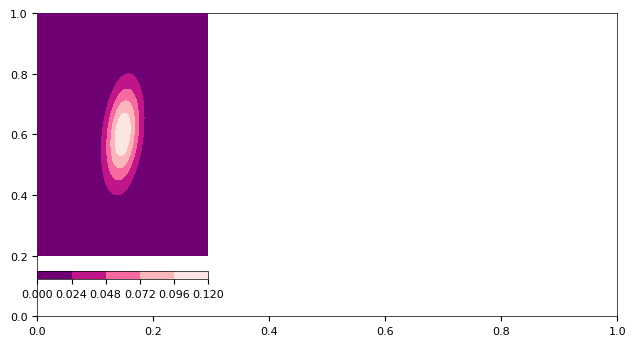

Python code for this plot: (Note: this script raises an exception after producing the figure.)
#------------------------------------------------------------------------------
# ABOUT figure3.py
#------------------------------------------------------------------------------

# This script is intended to demonstrate the process of developing a 
# probabilistic lightning strike density surface by creating Figure 3 in the 
# paper.

# Built with: Python 2.7.11
#             NumPy 1.10.4
#             Matplotlib 1.5.1

#------------------------------------------------------------------------------
# LICENSING
#------------------------------------------------------------------------------

# The MIT License (MIT)

# [redacted]

# Permission is hereby granted, free of charge, to any person obtaining a copy
# of this software and associated documentation files (the "Software"), to deal
# in the Software without restriction, including without limitation the rights
# to use, copy, modify, merge, publish, distribute, sublicense, and/or sell
# copies of the Software, and to permit persons to whom the Software is
# furnished to do so, subject to the following conditions:

# The above copyright notice and this permission notice shall be included in all
# copies or substantial portions of the Software.

# THE SOFTWARE IS PROVIDED "AS IS", WITHOUT WARRANTY OF ANY KIND, EXPRESS OR
# IMPLIED, INCLUDING BUT NOT LIMITED TO THE WARRANTIES OF MERCHANTABILITY,
# FITNESS FOR A PARTICULAR PURPOSE AND NONINFRINGEMENT. IN NO EVENT SHALL THE
# AUTHORS OR COPYRIGHT HOLDERS BE LIABLE FOR ANY CLAIM, DAMAGES OR OTHER
# LIABILITY, WHETHER IN AN ACTION OF CONTRACT, TORT OR OTHERWISE, ARISING FROM,
# OUT OF OR IN CONNECTION WITH THE SOFTWARE OR THE USE OR OTHER DEALINGS IN THE
# SOFTWARE.

#------------------------------------------------------------------------------
# 1. IMPORT PACKAGES AND SET RANDOM SEED
#------------------------------------------------------------------------------

import numpy as np
import matplotlib.pyplot as plt
import matplotlib as mpl
from matplotlib import patches

#------------------------------------------------------------------------------
# 2. CREATE EXAMPLE DATA
#------------------------------------------------------------------------------

# Specify spatial extent and resolution
nRow = 100
nCol = 100
cell = 100.0
minX = 1755000.0
minY = 5915000.0
maxX = minX + (nCol * cell)
maxY = minY + (nRow * cell)

# Create an area of interest 'land' array
landArray = np.zeros((nRow,nCol))
landArray[20:80, 20:80] = 1
np.place(landArray, landArray==0, np.nan)

# Create lightning strikes - x, y, angle, semi-major, semi-minor
strikeData = [[1760400, 5921200, 80, 2.0, 0.8],
              [1757500, 5918000, 45, 1.5, 1.0],
              [1764000, 5922000, 135, 3.0, 1.0],
              [1760500, 5916000, 85, 1.2, 0.9],
              [1757500, 5922500, 45, 3.0, 1.0],
              [1760000, 5920000, 10, 2.0, 1.0]]

#------------------------------------------------------------------------------
# 3. CALCULATE STRIKE PROBABILITIES
#------------------------------------------------------------------------------

strikeGrid = np.zeros((nRow, nCol))

i = -1
for strike in strikeData:
    i = i + 1
    
    x = strike[0]
    y = strike[1]
    # Convert xy coordinate to row and column index
    row = nRow - int((float(y) - minY) / cell) - 1
    col = int((float(x) - minX) / cell)
    # Extract 50% probability ellipse information
    angle = strike[2] - 90 # -90 to convert to required origin    
    semimajor = max(strike[3] * 1000, cell) # converting from km to m
    semiminor = max(strike[4] * 1000, cell) # converting from km to m

    #--------------------------------------------------------------------------

    # Convert values as required
    semimajorCell = int(round(semimajor / cell, 0))
    semiminorCell = int(round(semiminor / cell, 0))
    semiAxis50toSigma = 1.177
    sigmaMajor = int(round(semimajor / semiAxis50toSigma / cell, 0))
    sigmaMinor = int(round(semiminor / semiAxis50toSigma / cell, 0))
    rad = np.deg2rad(angle)

    # Determine the dimensions required
    maxDim = max(semimajorCell, semiminorCell) * 3 # 3 to get 99.9% of gaussian distribution
    dim = 1 + (maxDim * 2)
    
    #--------------------------------------------------------------------------
    
    # Create a two dimensional Gaussian surface for the strike data
    
    # Create grids for X and Y of desired size with central row and column = 0
    x = np.arange(-maxDim, maxDim + 1)
    y = np.arange(-maxDim, maxDim + 1)
    X, Y = np.meshgrid(x, y)
    
    # Apply equation 1 in Bourscheidt et al. (2014)
    a = ((np.cos(rad) ** 2) / (2 * sigmaMajor ** 2)) + (np.sin(rad) ** 2 / (2 * sigmaMinor ** 2))
    b = ((np.sin(2 * rad)) / (4 * sigmaMajor ** 2)) - ((np.sin(2 * rad)) / (4 * sigmaMinor ** 2))
    c = ((np.sin(rad) ** 2) / (2 * sigmaMajor ** 2)) + (np.cos(rad) ** 2 / (2 * sigmaMinor ** 2))
    e1 = 1.0 / (2 * np.pi * sigmaMajor * sigmaMinor)
    e2 = (a * (X - 0) ** 2) + (2 * b * (X - 0) * (Y - 0)) + (c * (Y - 0) ** 2)
    g2D = np.round(e1 * np.exp(-e2), 6)

    #--------------------------------------------------------------------------

    # Determine the slice of the ellipse to remove ellipse outside of grid extent
    minRadj = max(maxDim - row, 0)
    minCadj = max(maxDim - col, 0)
    maxRadj = max(row + maxDim + 1 - strikeGrid.shape[0], 0)
    maxCadj = max(col + maxDim + 1 - strikeGrid.shape[1], 0)
    g2DSlice = g2D[0+minRadj:dim-maxRadj, 0+minCadj:dim-maxCadj]
    
    # Determine the slice of the grid
    minRg = max(row - maxDim, 0)
    minCg = max(col - maxDim, 0)
    maxRg = min(row + maxDim + 1, strikeGrid.shape[0])
    maxCg = min(col + maxDim + 1, strikeGrid.shape[1])
    
    # Add ellipse to main grid
    strikeGrid[minRg:maxRg, minCg:maxCg] = strikeGrid[minRg:maxRg, minCg:maxCg] + g2DSlice

    # Determine the total probabiity on land
    pLand = np.nansum(landArray[minRg:maxRg, minCg:maxCg] * g2DSlice)
    strike.append('{0:.6f}'.format(pLand))

#------------------------------------------------------------------------------
# 4. PLOT FIGURE
#------------------------------------------------------------------------------

# Set the default font to compuet modern to match the math font
#mpl.rc('font', family = 'serif', serif = 'cmr10') # LaTeX style
mpl.rc('font', **{'family':'sans-serif','sans-serif':['Arial'],
                  'style':'normal'}) # arial
mpl.rc('font', size=8)
# Set the defualt for axes line widths
mpl.rc('axes', linewidth=0.5)

# Set the figure size
fig = plt.figure(2, figsize=(190/25.4, 100/25.4))

#------------------------------------------------------------------------------

# Make items for the legends
black_cross, = plt.plot((), "kx", markersize=4, scalex=False, scaley=False)

# Make handler thingies in order to be able to create a square and ellipse in the legend
from matplotlib.legend_handler import HandlerPatch
import matplotlib.pyplot as plt
import matplotlib.patches as mpatches

# Square
class AnyObject(object):
    pass

class AnyObjectHandler(object):
    def legend_artist(self, legend, orig_handle, fontsize, handlebox):
        x0, y0 = handlebox.xdescent, handlebox.ydescent # we don't need x0 as we are creating a square
        width, height = handlebox.width, handlebox.height
        patch = patches.Rectangle([(width/2)-height/2, y0], height, height, linewidth=1, fill=False, linestyle='solid', color='k', transform=handlebox.get_transform())
        handlebox.add_artist(patch)
        return patch

# Ellipse
class HandlerEllipse(HandlerPatch):
    def create_artists(self, legend, orig_handle,
                       xdescent, ydescent, width, height, fontsize, trans):
        center = 0.5 * width - 0.5 * xdescent, 0.5 * height - 0.5 * ydescent
        p = mpatches.Ellipse(xy=center, width=width + xdescent,
                             height=height + ydescent)
        self.update_prop(p, orig_handle, legend)
        p.set_transform(trans)
        return [p]

ellipseLegend = mpatches.Circle((0.5, 0.5), 0.25, linewidth=1, linestyle='dotted', fill=False, color='k')

#------------------------------------------------------------------------------
# Part (a) Single strike example
#------------------------------------------------------------------------------

plt.subplot(1,3,1)
plt.xticks(np.arange(0))
plt.yticks(np.arange(0))

# Plot probability surface

# Multiply by 100 to convert strikes per hectre to strikes per km2
plt.contourf(g2D * 100, levels=[0, 0.024, 0.048, 0.072, 0.096, 0.120], 
             cmap=plt.cm.RdPu_r, extent=[minX,maxX,minY,maxY], origin='image')
plt.axis('off')

cbar = plt.colorbar(shrink=1, pad=0.05, orientation='horizontal')
cbar.outline.remove() 
cbar.ax.tick_params(direction='out')
cbar.ax.set_xlabel(r"Single strike density ($\mathregular{km^{-2}}$)")

# Plot best location and error ellipse
x = strikeData[5][0]
y = strikeData[5][1]
angle = - strikeData[5][2] + 90 # to convert to patches ellipse requirements
major = strikeData[5][3] * 2000 # to convert semimajor in km to major in m
minor = strikeData[5][4] * 2000 # to convert semiminor in km to minor in m
pLand = strike[5]

ax = fig.gca()
ax.set_aspect('equal') # to keep the array square 

ax.text(0, 1, '(a)',
        horizontalalignment='right',
        verticalalignment='bottom',
        transform=ax.transAxes)
ax.text(0.5, 1, r'$\mathregular{\Sigma \mathit{p} = 0.92}$',
        horizontalalignment='center',
        verticalalignment='bottom',
        transform=ax.transAxes)

r = patches.Rectangle((1757000, 5917000), 6000, 6000, linewidth=1, fill=False, linestyle='solid', color='k')
ax.add_artist(r)

ax.plot(x, y, "kx", markersize=4, scalex=False, scaley=False)
ax.text(x, y - 500, pLand[:4], fontsize=6, 
        verticalalignment='center', horizontalalignment='center')
e = patches.Ellipse((x, y), major, minor, angle=angle, linewidth=1, linestyle='dotted', fill=False, color='k')
ax.add_artist(e)

#------------------------------------------------------------------------------
# Part (b) Multi-strike example
#------------------------------------------------------------------------------

plt.subplot(1,3,2)
plt.xticks(np.arange(0))
plt.yticks(np.arange(0))

# Plot probability surface
# Multiply by 100 to convert strikes per hectre to strikes per km2
plt.contourf(strikeGrid * 100, levels=[0, 0.05, 0.10, 0.15, 0.20, 0.25], 
             cmap=plt.cm.RdPu_r, extent=[minX,maxX,minY,maxY], origin='image')
plt.axis('off')

cbar = plt.colorbar(shrink=1, pad=0.05, orientation='horizontal')
cbar.outline.remove() 
cbar.ax.tick_params(direction='out')
cbar.ax.set_xlabel(r"Total strike density ($\mathregular{km^{-2}}$)")


# Add area of interest rectangle
ax = fig.gca()
ax.set_aspect('equal') # to keep the array square

ax.text(0, 1, '(b)',
        horizontalalignment='right',
        verticalalignment='bottom',
        transform=ax.transAxes)
ax.text(0.5, 1, r'$\mathregular{\Sigma \mathit{p} = 2.85}$',
        horizontalalignment='center',
        verticalalignment='bottom',
        transform=ax.transAxes)
        
r = patches.Rectangle((1757000, 5917000), 6000, 6000, linewidth=1, fill=False, linestyle='solid', color='k')
ax.add_artist(r)

# Plot strike locations and ellipses
for strike in strikeData:
    x = strike[0]
    y = strike[1]
    angle = - strike[2] + 90 # to convert to patches ellipse requirements
    major = strike[3] * 2000 # to convert semimajor in km to major in m
    minor = strike[4] * 2000 # to convert semiminor in km to minor in m
    pLand = strike[5]
    ax.plot(x, y, "kx", markersize=4, scalex=False, scaley=False)
    ax.text(x, y - 500, pLand[:4], fontsize=6, 
            verticalalignment='center', horizontalalignment='center')
    
    e = patches.Ellipse((x, y), major, minor, angle=angle, linewidth=1, linestyle='dotted', fill=False, color='k')
    ax.add_artist(e)

#------------------------------------------------------------------------------
# Legend
#------------------------------------------------------------------------------

plt.subplot(1,3,3)

plt.axis('off')
ax = fig.gca()
ax.set_aspect('equal') # to keep the array square

# Add legend
plt.legend([black_cross, AnyObject(), ellipseLegend],
           ["Lightning strike, with \n probability of being \n within area of interest", "Area of interest", "Strike 50 % probability \n ellipse"],
           handler_map={AnyObject: AnyObjectHandler(), mpatches.Circle: HandlerEllipse()},
           numpoints=1, loc='center', frameon= False, ncol=1, prop={'size':8})

#------------------------------------------------------------------------------

fig.savefig('figure3.png', dpi=150, bbox_inches='tight', pad_inches = 0.1)

#------------------------------------------------------------------------------

